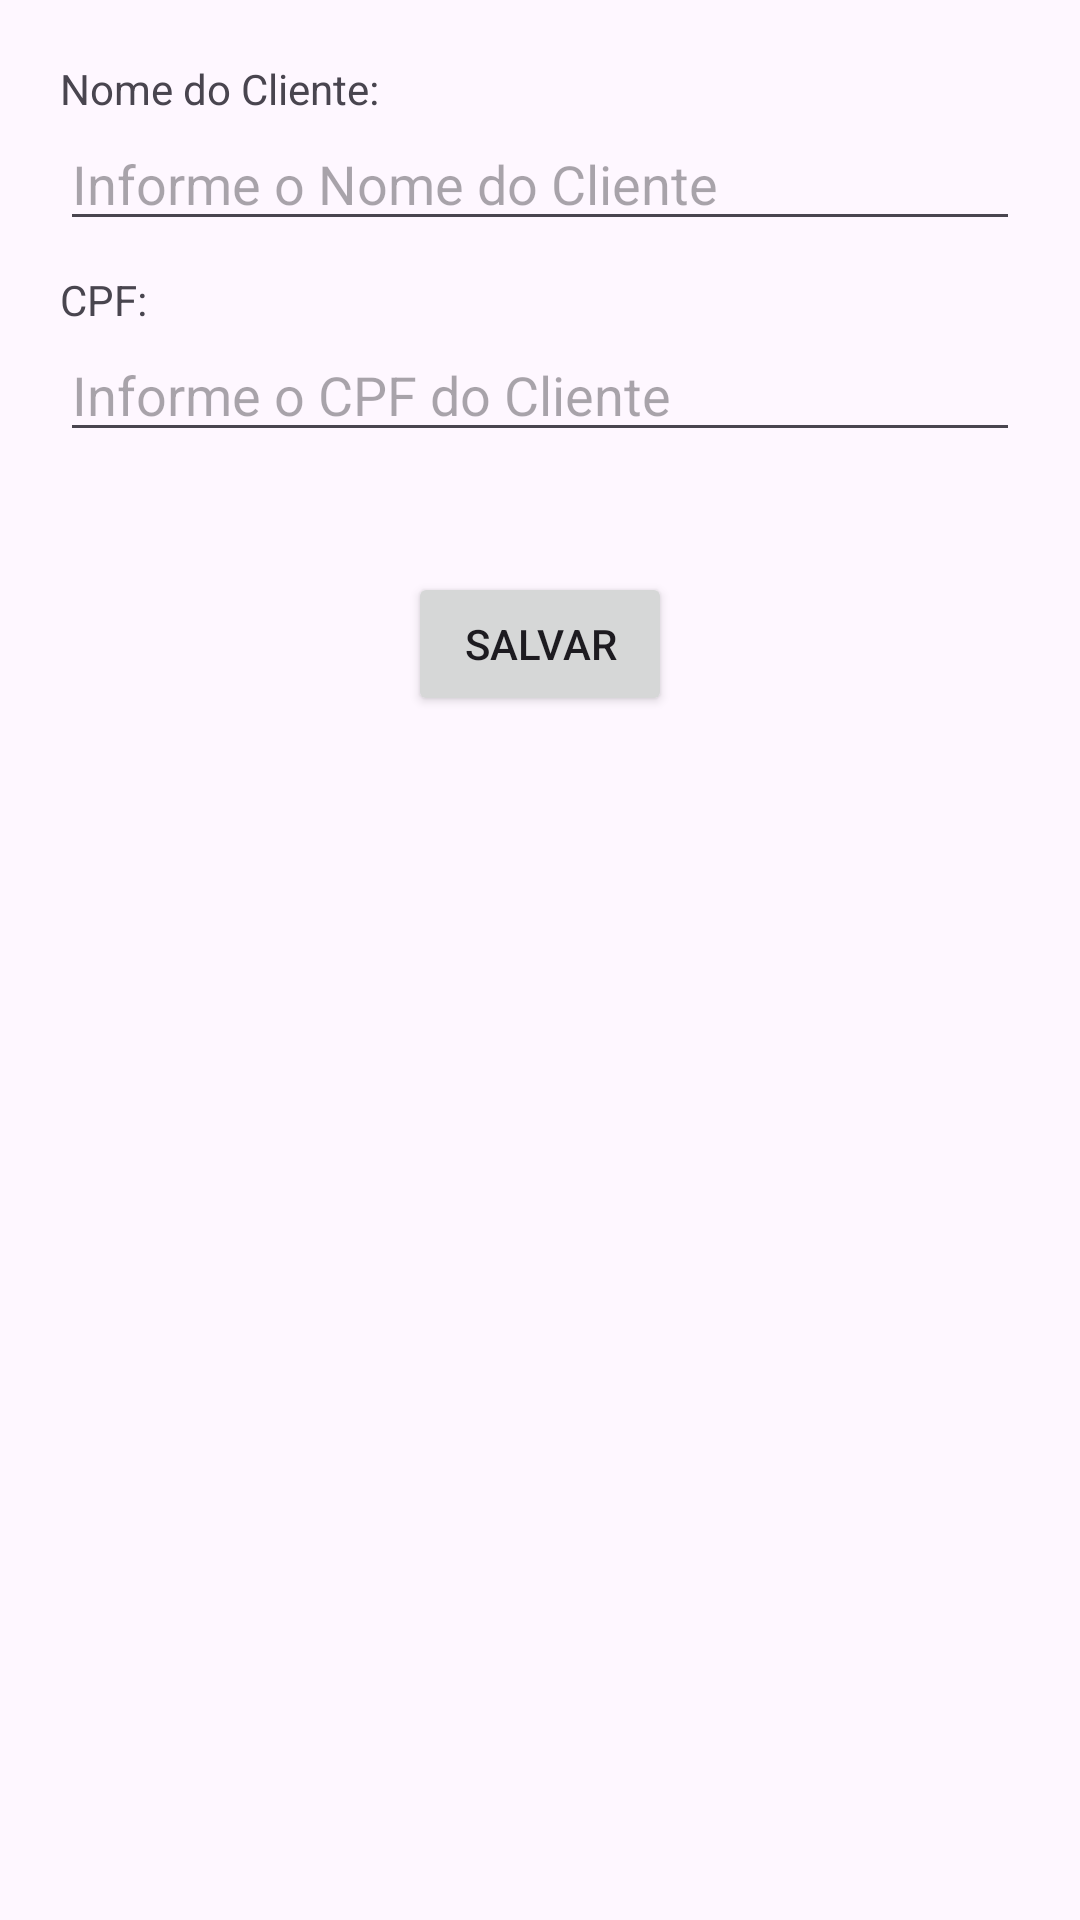

Reconstruct the res/layout file that produces this screen, plus the resources it refers to.
<!-- AndroidManifest.xml: application theme Theme.Trab_mobile -->
<!-- res/layout/activity_cadastro_cliente.xml -->
<?xml version="1.0" encoding="utf-8"?>
<LinearLayout xmlns:android="http://schemas.android.com/apk/res/android"
    xmlns:app="http://schemas.android.com/apk/res-auto"
    xmlns:tools="http://schemas.android.com/tools"
    android:layout_width="match_parent"
    android:layout_height="match_parent"
    android:orientation="vertical"
    android:padding="20dp"
    tools:context=".CadastroClienteActivity">


    <TextView
        android:layout_width="wrap_content"
        android:layout_height="wrap_content"
        android:text="Nome do Cliente:"/>

    <EditText
        android:layout_width="match_parent"
        android:layout_height="wrap_content"
        android:hint="Informe o Nome do Cliente"
        android:layout_marginBottom="10dp"
        android:id="@+id/edNmCliente"/>

    <TextView
        android:layout_width="wrap_content"
        android:layout_height="wrap_content"
        android:text="CPF:"/>

    <EditText
        android:layout_width="match_parent"
        android:layout_height="wrap_content"
        android:hint="Informe o CPF do Cliente"
        android:id="@+id/edCpfCliente"/>

    <Button
        android:layout_width="wrap_content"
        android:layout_height="wrap_content"
        android:text="SALVAR"
        android:layout_marginTop="40dp"
        android:layout_gravity="center_horizontal"
        android:id="@+id/btSalvarCliente"/>

</LinearLayout>
<!-- resources referenced by this layout -->
<resources>
  <style name="Theme.Trab_mobile" parent="Base.Theme.Trab_mobile" />
  <style name="Base.Theme.Trab_mobile" parent="Theme.Material3.DayNight.NoActionBar">
          
          
      </style>
</resources>
